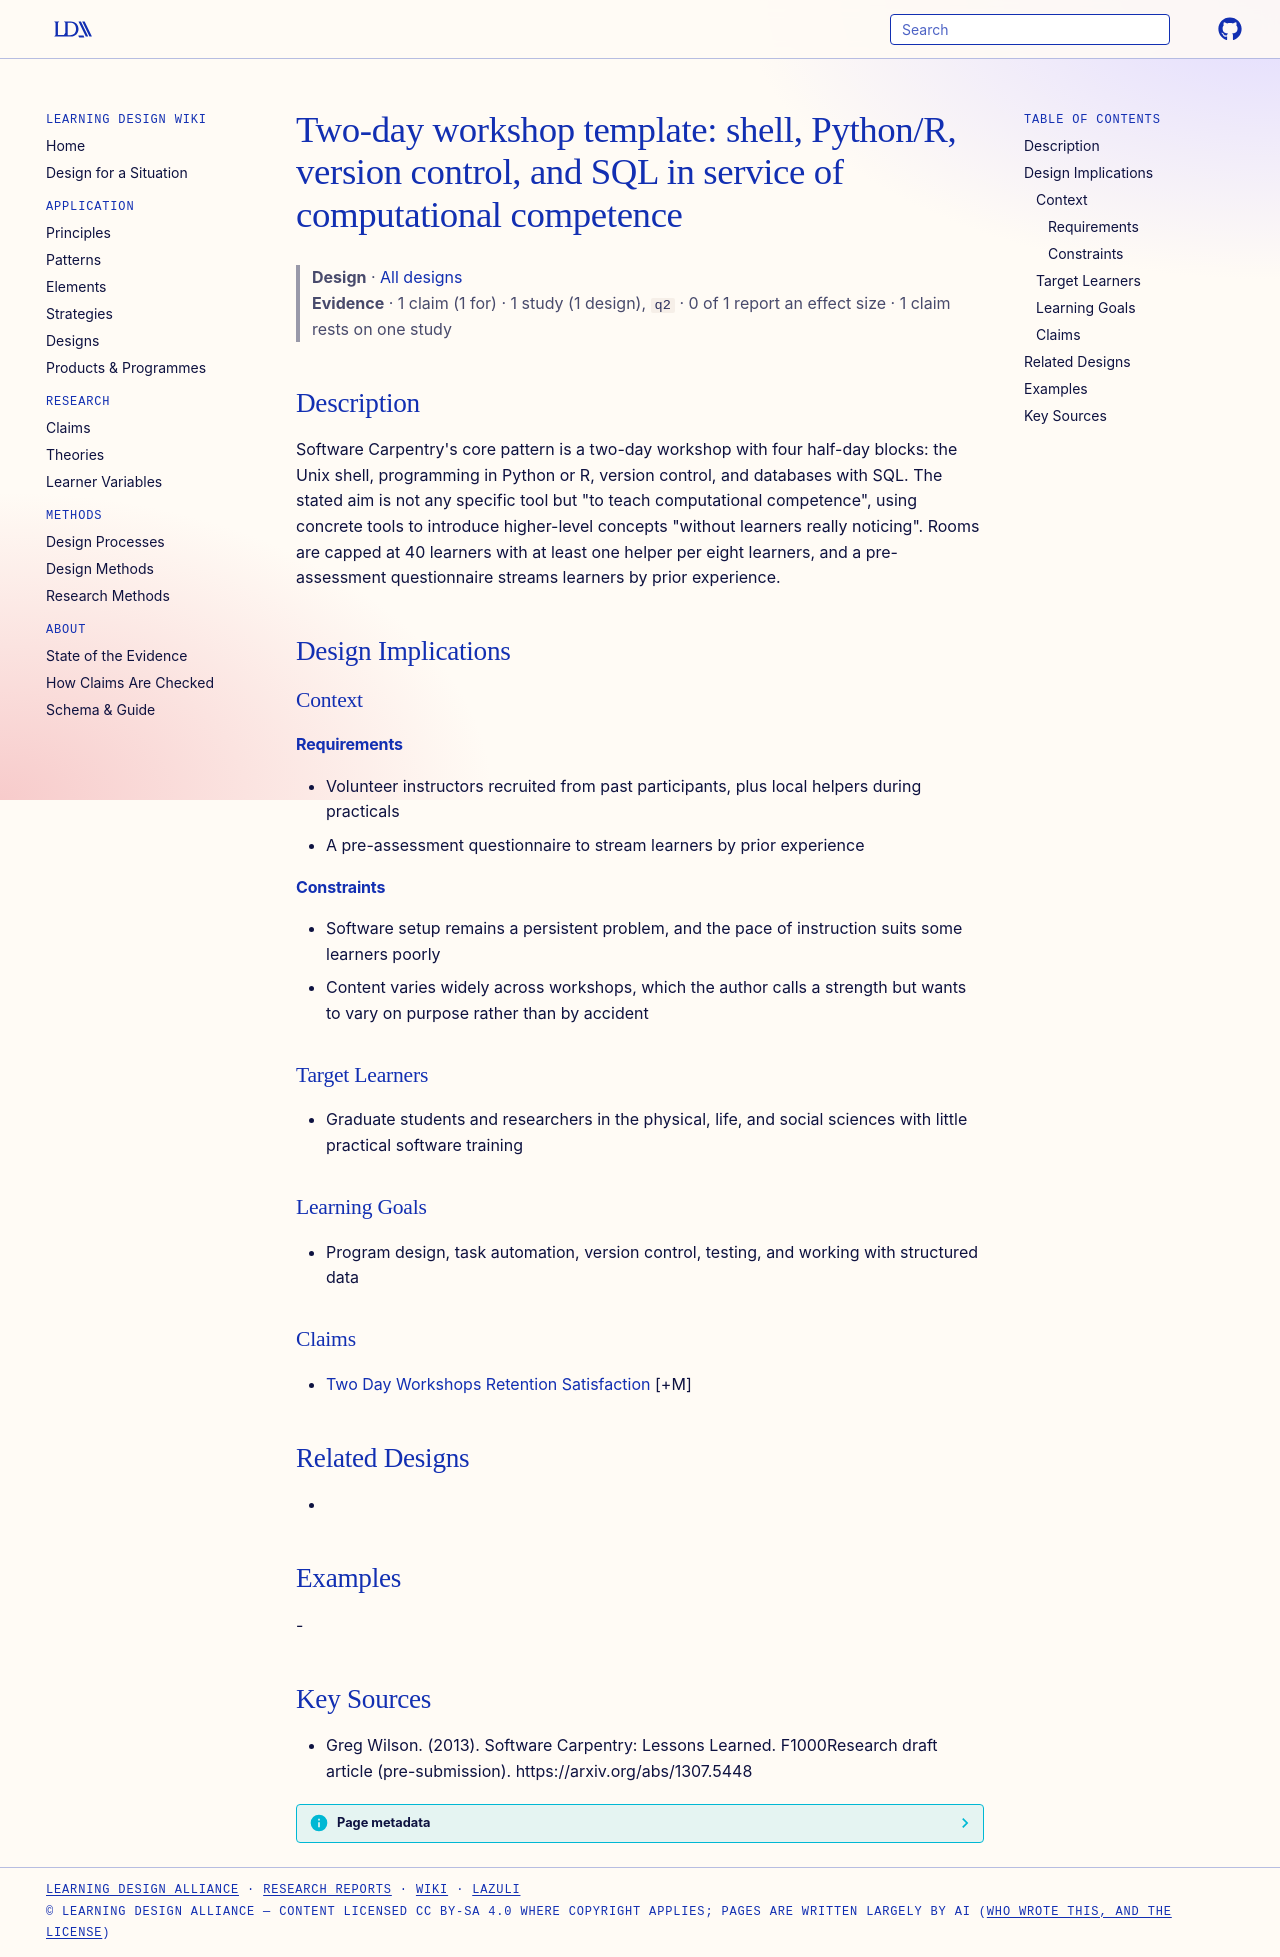

repository: Learning-Design-Alliance/learning-wiki · page: designs/software-carpentry-two-day-workshop-template/index.html · generator: mkdocs

---
type: design
id: software-carpentry-two-day-workshop-template
title: "Two-day workshop template: shell, Python/R, version control, and SQL in service of computational competence"
description: "Software Carpentry's core pattern is a two-day workshop with four half-day blocks: the Unix shell, programming in Python or R, version control, and databases with SQL."
status: review
generated:
  by: "process:settle-candidates"
  at: 2026-11-17
sources:
  - id: greg-wilson-2013
    resource: "https://arxiv.org/abs/1307.5448"
    title: "Greg Wilson. (2013). Software Carpentry: Lessons Learned. F1000Research draft article (pre-submission). https://arxiv.org/abs/1307.5448"
    author: Greg Wilson
---

# Two-day workshop template: shell, Python/R, version control, and SQL in service of computational competence

> **Design** · [All designs](index.md)
> **Evidence** · 1 claim (1 for) · 1 study (1 design), `q2` · 0 of 1 report an effect size · 1 claim rests on one study

## Description
Software Carpentry's core pattern is a two-day workshop with four half-day blocks: the Unix shell, programming in Python or R, version control, and databases with SQL. The stated aim is not any specific tool but "to teach computational competence", using concrete tools to introduce higher-level concepts "without learners really noticing". Rooms are capped at 40 learners with at least one helper per eight learners, and a pre-assessment questionnaire streams learners by prior experience.

## Design Implications

### Context
#### Requirements
- Volunteer instructors recruited from past participants, plus local helpers during practicals
- A pre-assessment questionnaire to stream learners by prior experience
#### Constraints
- Software setup remains a persistent problem, and the pace of instruction suits some learners poorly
- Content varies widely across workshops, which the author calls a strength but wants to vary on purpose rather than by accident

### Target Learners
- Graduate students and researchers in the physical, life, and social sciences with little practical software training

### Learning Goals
- Program design, task automation, version control, testing, and working with structured data

### Claims
- [Two Day Workshops Retention Satisfaction](../claims/two-day-workshops-retention-satisfaction.md) [+M]

## Related Designs
- 

## Examples
-

## Key Sources
- Greg Wilson. (2013). Software Carpentry: Lessons Learned. F1000Research draft article (pre-submission). https://arxiv.org/abs/1307.5448
